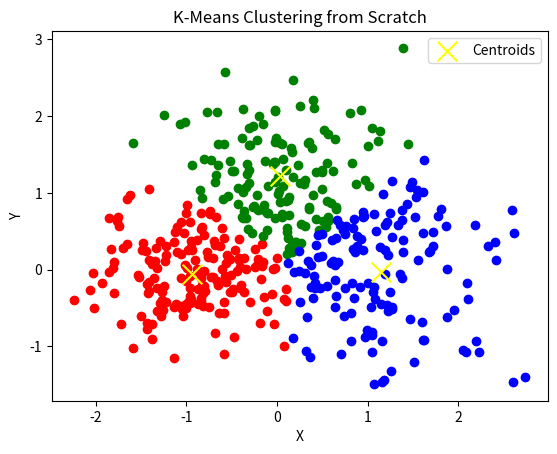

Python code for this plot:
import numpy as np
import matplotlib.pyplot as plt

def euclidean_distance(a, b):
    return np.sqrt(np.sum((a - b) ** 2))

def kmeans(X, K, max_iters=100):
    np.random.seed(42)
    centroids = X[np.random.choice(X.shape[0], K, replace=False)]
    
    for _ in range(max_iters):
        clusters = [[] for _ in range(K)]
        for x in X:
            distances = [euclidean_distance(x, centroid) for centroid in centroids]
            cluster_index = np.argmin(distances)
            clusters[cluster_index].append(x)
        
        clusters = [np.array(cluster) for cluster in clusters]
        
        new_centroids = np.array([cluster.mean(axis=0) for cluster in clusters])
        
        if np.all(centroids == new_centroids):
            break
        
        centroids = new_centroids

    return centroids, clusters

np.random.seed(42)
X = np.vstack((np.random.randn(150, 2) * 0.75 + np.array([1, 0]),
               np.random.randn(150, 2) * 0.5 - np.array([1, 0]),
               np.random.randn(150, 2) * 0.6 + np.array([0, 1])))

K = 3
centroids, clusters = kmeans(X, K)

colors = ['r', 'g', 'b']
for cluster, color in zip(clusters, colors):
    plt.scatter(cluster[:, 0], cluster[:, 1], c=color)

plt.scatter(centroids[:, 0], centroids[:, 1], c='yellow', s=200, marker='x', label='Centroids')
plt.title('K-Means Clustering from Scratch')
plt.xlabel('X')
plt.ylabel('Y')
plt.legend()
plt.show()
